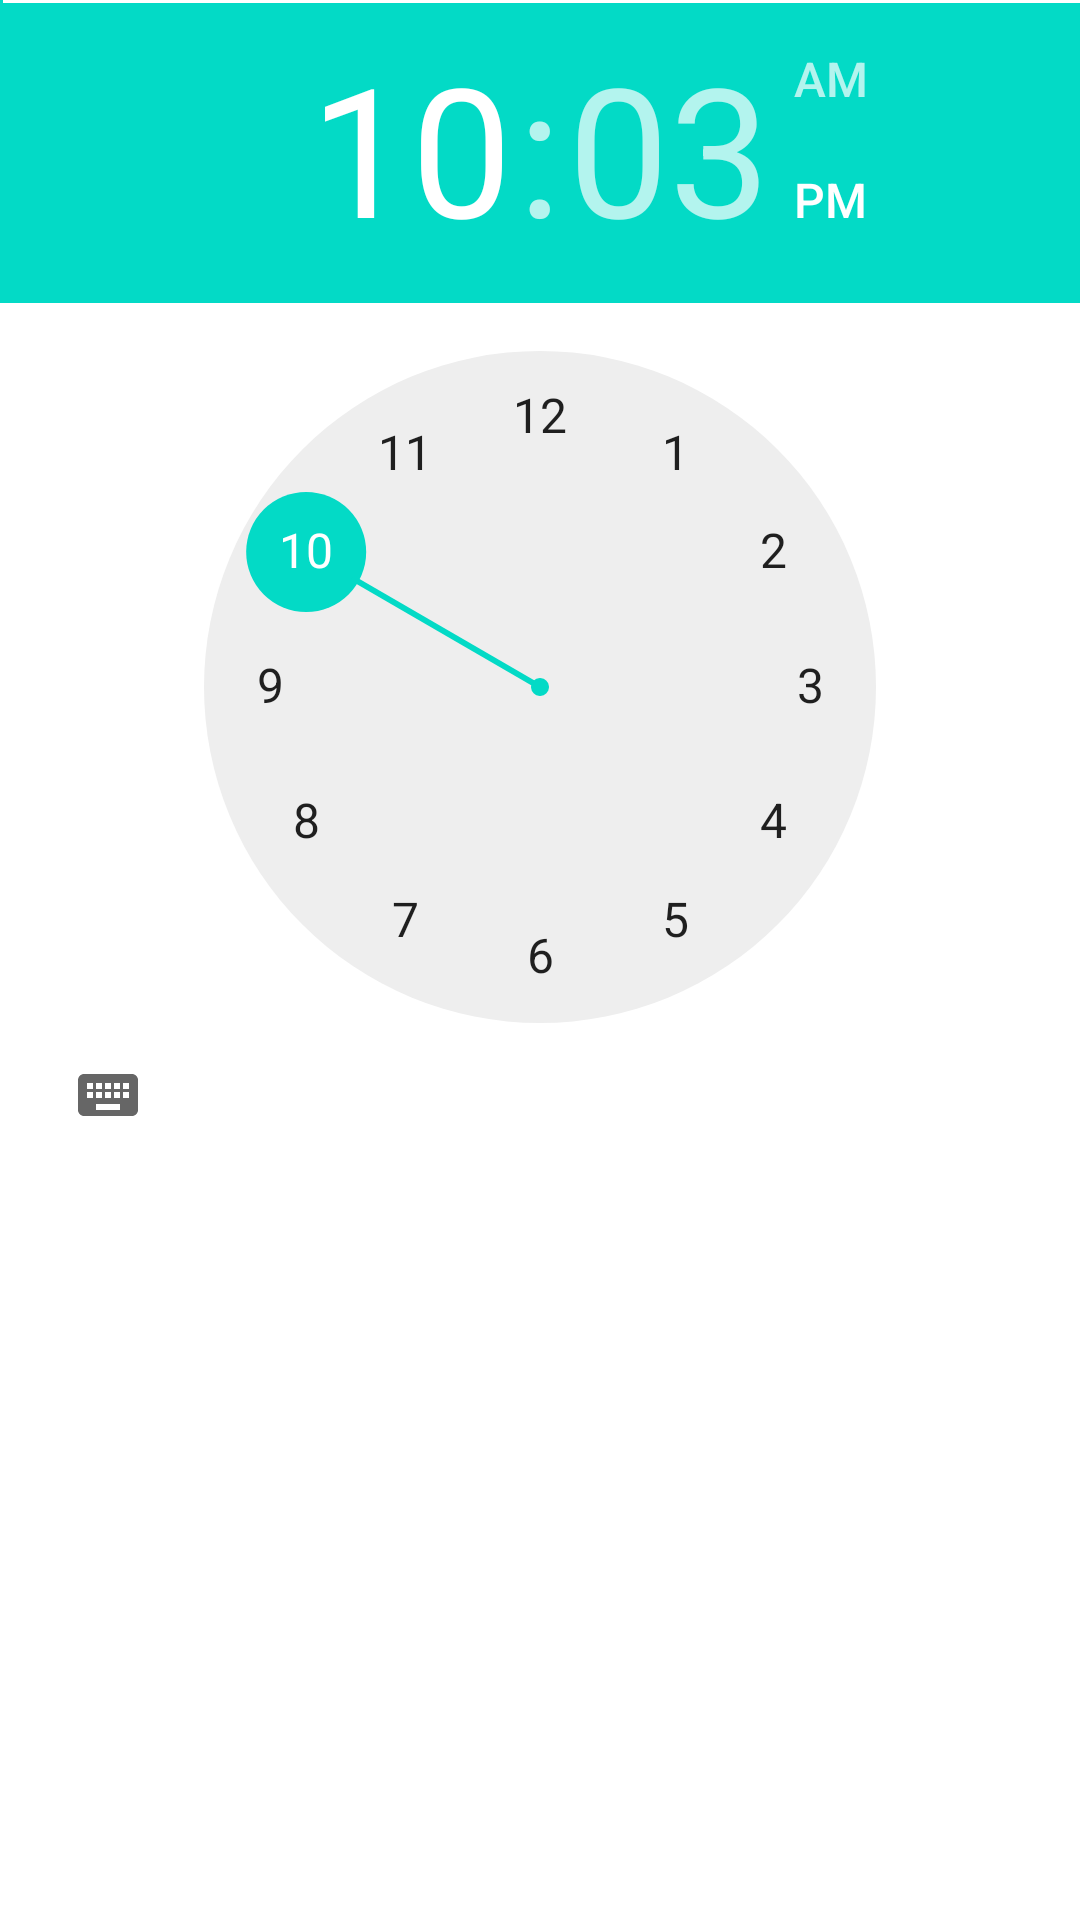

Layout XML and referenced resources for this Android screen:
<!-- AndroidManifest.xml: fallback theme Theme.MaterialComponents.DayNight.NoActionBar -->
<!-- res/layout/common_datetime.xml -->
<?xml version="1.0" encoding="utf-8"?>
<LinearLayout xmlns:android="http://schemas.android.com/apk/res/android"
    android:layout_width="fill_parent"
    android:layout_height="fill_parent"
    android:orientation="vertical" >

    <DatePicker
        android:id="@+id/datepicker"
        android:layout_width="1dp"
        android:layout_height="1dp"
        android:calendarViewShown="false" />

    <TimePicker
        android:id="@+id/timepicker"
        android:layout_width="wrap_content"
        android:layout_height="wrap_content" />

</LinearLayout>
<!-- resources referenced by this layout -->
<resources>

</resources>
